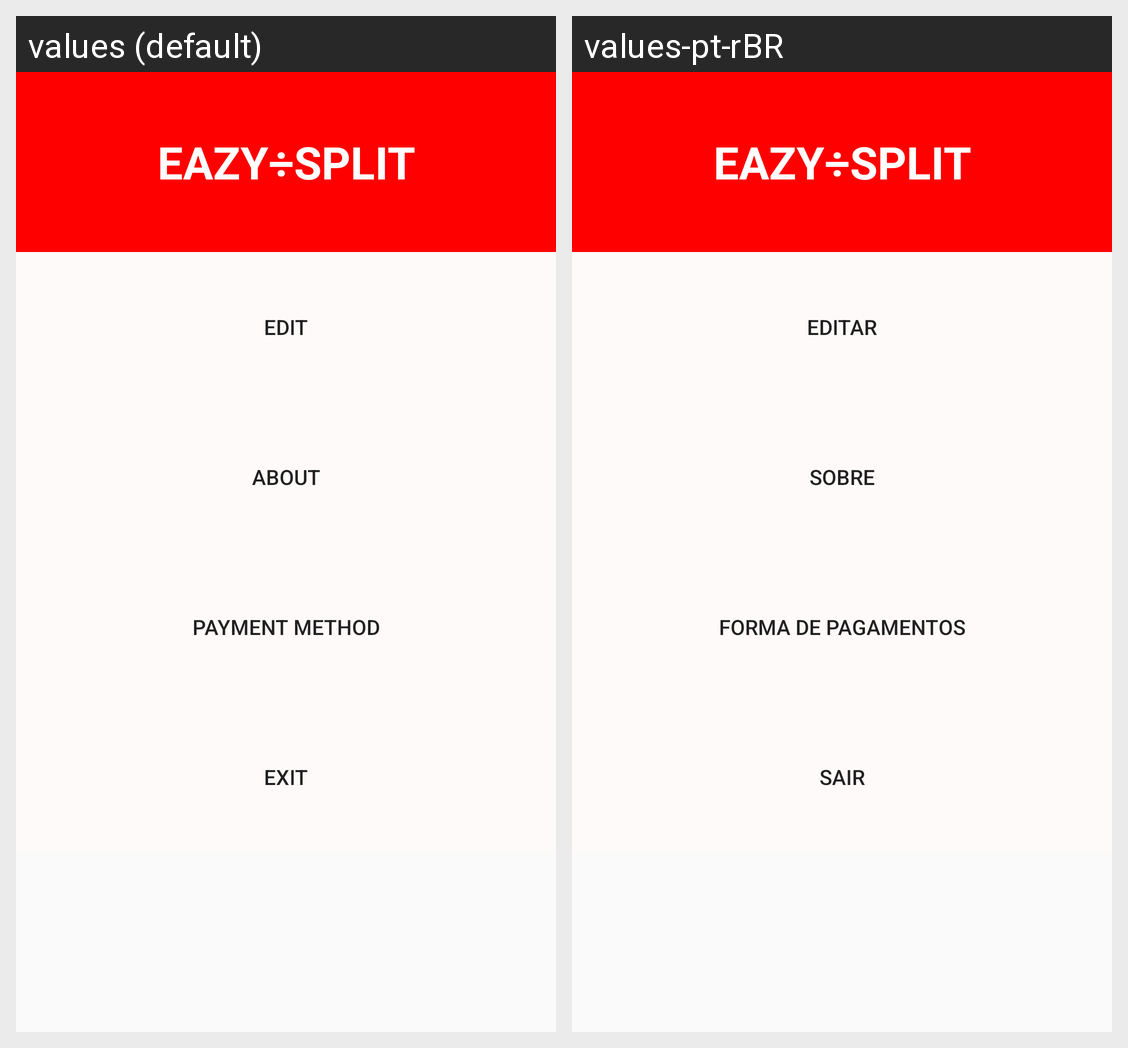

Locale-by-locale string values for the Android screen shown in this grid:
Android screen res/layout/fragment_settings.xml rendered under 2 locales, left to right: values (default), values-pt-rBR. Device: Nexus 5 (rendered at 1080×1920; each locale shown at half size, 540×960, under a caption strip naming it); theme Default.
Strings drawn on this screen, with the default value and each locale's value (text and hints the layout hard-codes, and strings that could not be matched under every locale, appear in the picture but are not listed):

button_edit_customer
  values: Edit
  values-pt-rBR: Editar

button_about
  values: About
  values-pt-rBR: Sobre

button_payment_methods
  values: Payment Method
  values-pt-rBR: Forma de Pagamentos

button_exit
  values: Exit
  values-pt-rBR: Sair

text_name
  values: EAZY÷SPLIT
  values-pt-rBR: EAZY÷SPLIT
